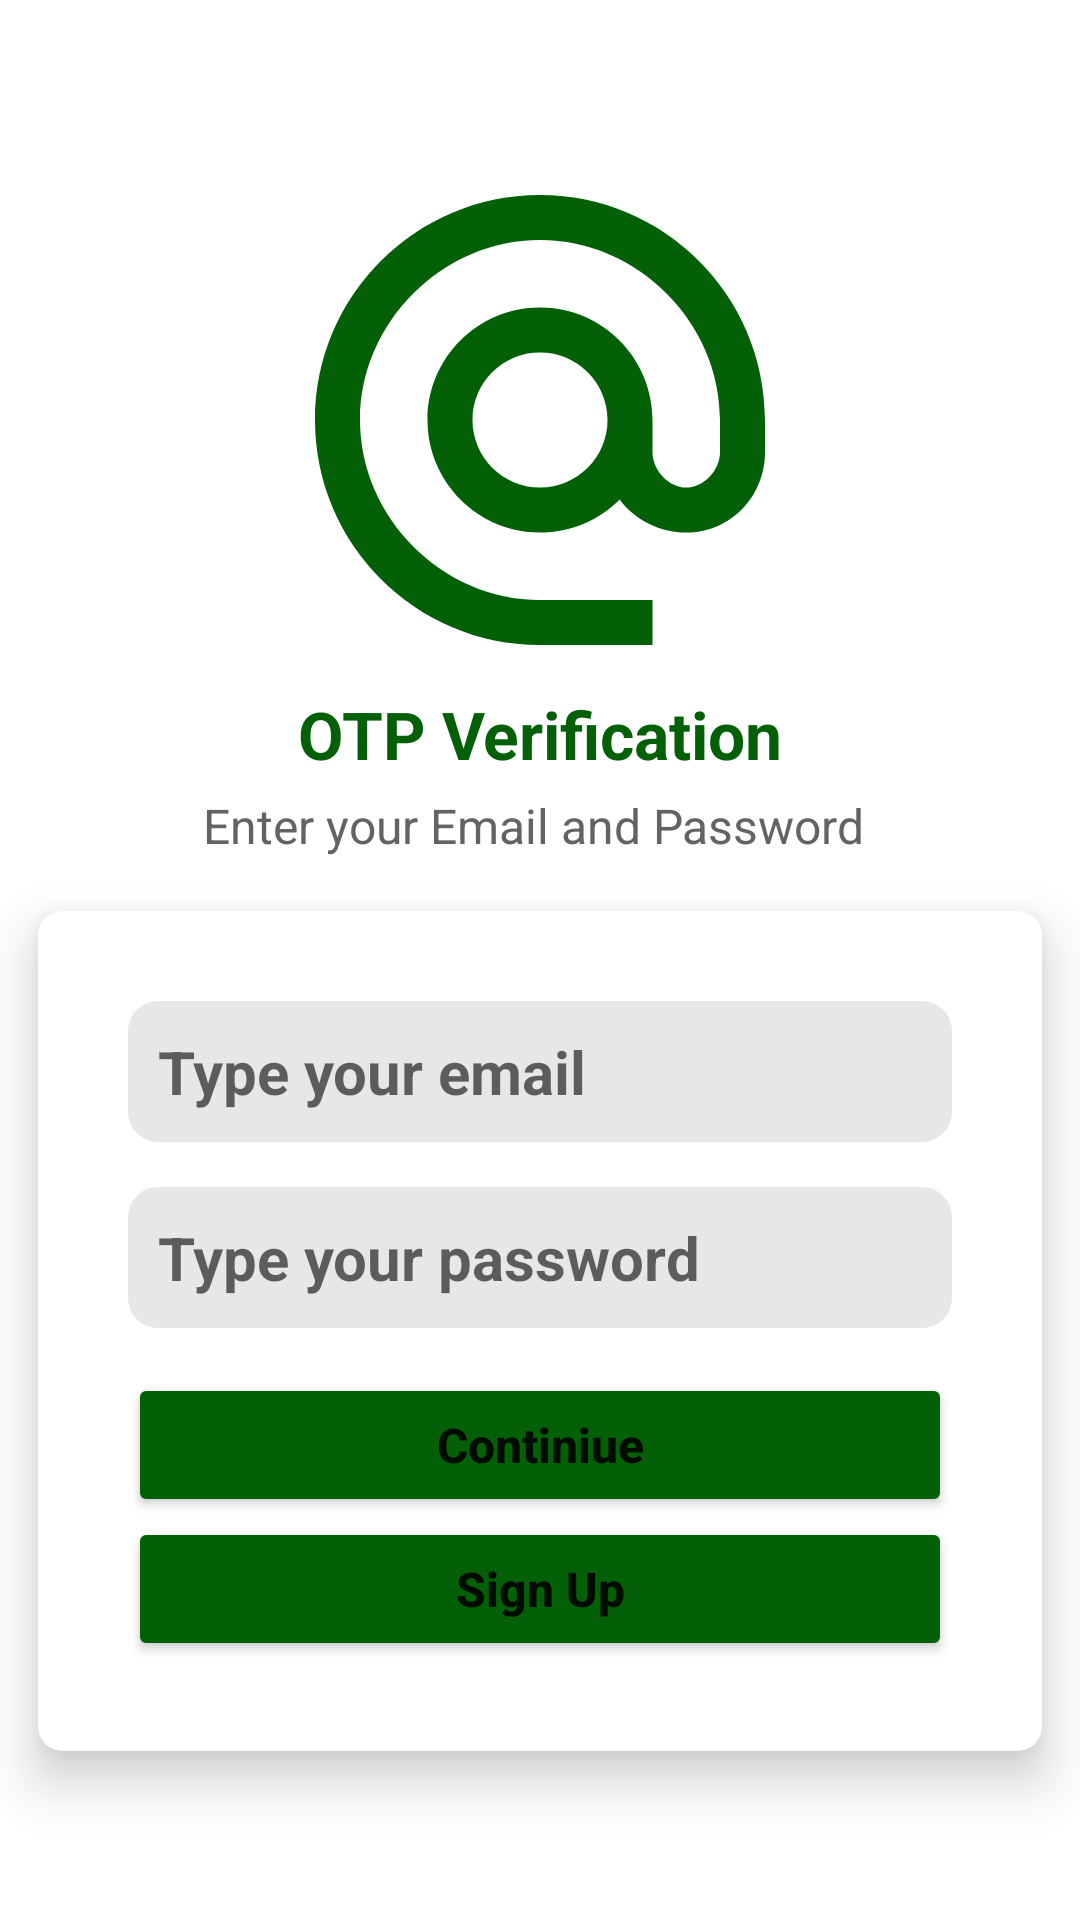

Layout XML and referenced resources for this Android screen:
<!-- AndroidManifest.xml: application theme Theme.ChatApp10 -->
<!-- res/layout/activity_verification.xml -->
<?xml version="1.0" encoding="utf-8"?>
<LinearLayout xmlns:android="http://schemas.android.com/apk/res/android"
    xmlns:app="http://schemas.android.com/apk/res-auto"
    xmlns:tools="http://schemas.android.com/tools"
    android:layout_width="match_parent"
    android:layout_height="match_parent"
    android:gravity="center_horizontal"
    android:orientation="vertical"
    tools:context=".VerificationActivity">

    <ImageView
        android:layout_width="180dp"
        android:layout_height="180dp"
        android:layout_marginTop="50dp"
        android:scaleType="centerCrop"
        android:src="@drawable/ic_baseline_alternate_email_24" />

    <TextView
        android:layout_width="match_parent"
        android:layout_height="wrap_content"
        android:gravity="center_horizontal"
        android:text="OTP Verification"
        android:textColor="#036007"
        android:textSize="22sp"
        android:textStyle="bold" />



    <TextView
        android:layout_width="wrap_content"
        android:layout_height="wrap_content"
        android:text="Enter your Email and Password "
        android:textSize="16sp"
        android:textStyle="normal"
        android:layout_marginTop="5dp"
        android:textColor="#656262">
    </TextView>
    <androidx.cardview.widget.CardView
        android:layout_width="match_parent"
        android:layout_height="wrap_content"
        app:cardUseCompatPadding="true"
        app:cardCornerRadius="8dp"
        app:cardElevation="10dp">
        <LinearLayout
            android:layout_width="match_parent"
            android:layout_height="wrap_content"
            android:orientation="vertical"
            android:layout_gravity="center"
            android:gravity="center"
            android:background="@color/white"
            android:padding="15dp"
            android:layout_margin="15dp">

            <EditText
                android:layout_width="match_parent"
                android:layout_height="wrap_content"
                android:id="@+id/edtEmail"
                android:hint="Type your email"
                android:padding="10dp"
                android:ems="1"
                android:background="@drawable/backraund_style_01"
                android:textSize="20sp"
                android:textStyle="bold|normal"
                android:textColor="#1C1C1C"
                android:layout_marginBottom="15dp"/>
            <EditText
                android:layout_width="match_parent"
                android:layout_height="wrap_content"
                android:id="@+id/edtPassword"
                android:hint="Type your password"
                android:padding="10dp"
                android:ems="1"
                android:background="@drawable/backraund_style_01"
                android:textSize="20sp"
                android:textStyle="bold|normal"
                android:textColor="#1C1C1C"
                android:layout_marginBottom="15dp"/>
            <Button
                android:layout_width="match_parent"
                android:layout_height="wrap_content"
                android:id="@+id/continiueBtn"
                android:text="Continiue"
                android:textStyle="bold|normal"
                android:textSize="16sp"
                android:textAllCaps="false"
                app:backgroundTint="#036007"/>
            <Button
                android:layout_width="match_parent"
                android:layout_height="wrap_content"
                android:id="@+id/signupButton"
                android:text="Sign Up"
                android:textStyle="bold|normal"
                android:textSize="16sp"
                android:textAllCaps="false"
                app:backgroundTint="#036007"/>


        </LinearLayout>

    </androidx.cardview.widget.CardView>




</LinearLayout>
<!-- resources referenced by this layout -->
<resources>
  <!-- drawable backraund_style_01 (drawable) -->
  <?xml version="1.0" encoding="utf-8"?>
  <shape xmlns:android="http://schemas.android.com/apk/res/android"
      android:shape="rectangle">
      <corners android:radius="10dp"/>
      <solid android:color="#E8E7E7"/>
  </shape>
  <!-- drawable ic_baseline_alternate_email_24 (drawable) -->
  <vector android:height="24dp" android:tint="#036007"
      android:viewportHeight="24" android:viewportWidth="24"
      android:width="24dp" xmlns:android="http://schemas.android.com/apk/res/android">
      <path android:fillColor="@android:color/white" android:pathData="M12,2C6.48,2 2,6.48 2,12s4.48,10 10,10h5v-2h-5c-4.34,0 -8,-3.66 -8,-8s3.66,-8 8,-8 8,3.66 8,8v1.43c0,0.79 -0.71,1.57 -1.5,1.57s-1.5,-0.78 -1.5,-1.57L17,12c0,-2.76 -2.24,-5 -5,-5s-5,2.24 -5,5 2.24,5 5,5c1.38,0 2.64,-0.56 3.54,-1.47 0.65,0.89 1.77,1.47 2.96,1.47 1.97,0 3.5,-1.6 3.5,-3.57L22,12c0,-5.52 -4.48,-10 -10,-10zM12,15c-1.66,0 -3,-1.34 -3,-3s1.34,-3 3,-3 3,1.34 3,3 -1.34,3 -3,3z"/>
  </vector>
  <style name="Theme.ChatApp10" parent="Theme.MaterialComponents.DayNight.NoActionBar">
          
          <item name="colorPrimary">@color/purple_500</item>
          <item name="colorPrimaryVariant">@color/purple_700</item>
          <item name="colorOnPrimary">@color/white</item>
          
          <item name="colorSecondary">@color/teal_200</item>
          <item name="colorSecondaryVariant">@color/teal_700</item>
          <item name="colorOnSecondary">@color/black</item>
          
          <item name="android:statusBarColor" tools:targetApi="l">?attr/colorPrimaryVariant</item>
          
      </style>
  <!-- not gathered from this repository: default colours our renderer supplied (Android Studio template values) -->
  <color name="purple_500">#FF6200EE</color>
  <color name="purple_700">#FF3700B3</color>
  <color name="teal_200">#FF03DAC5</color>
  <color name="teal_700">#FF018786</color>
  <color name="black">#FF000000</color>
  <color name="white">#FFFFFFFF</color>
</resources>
